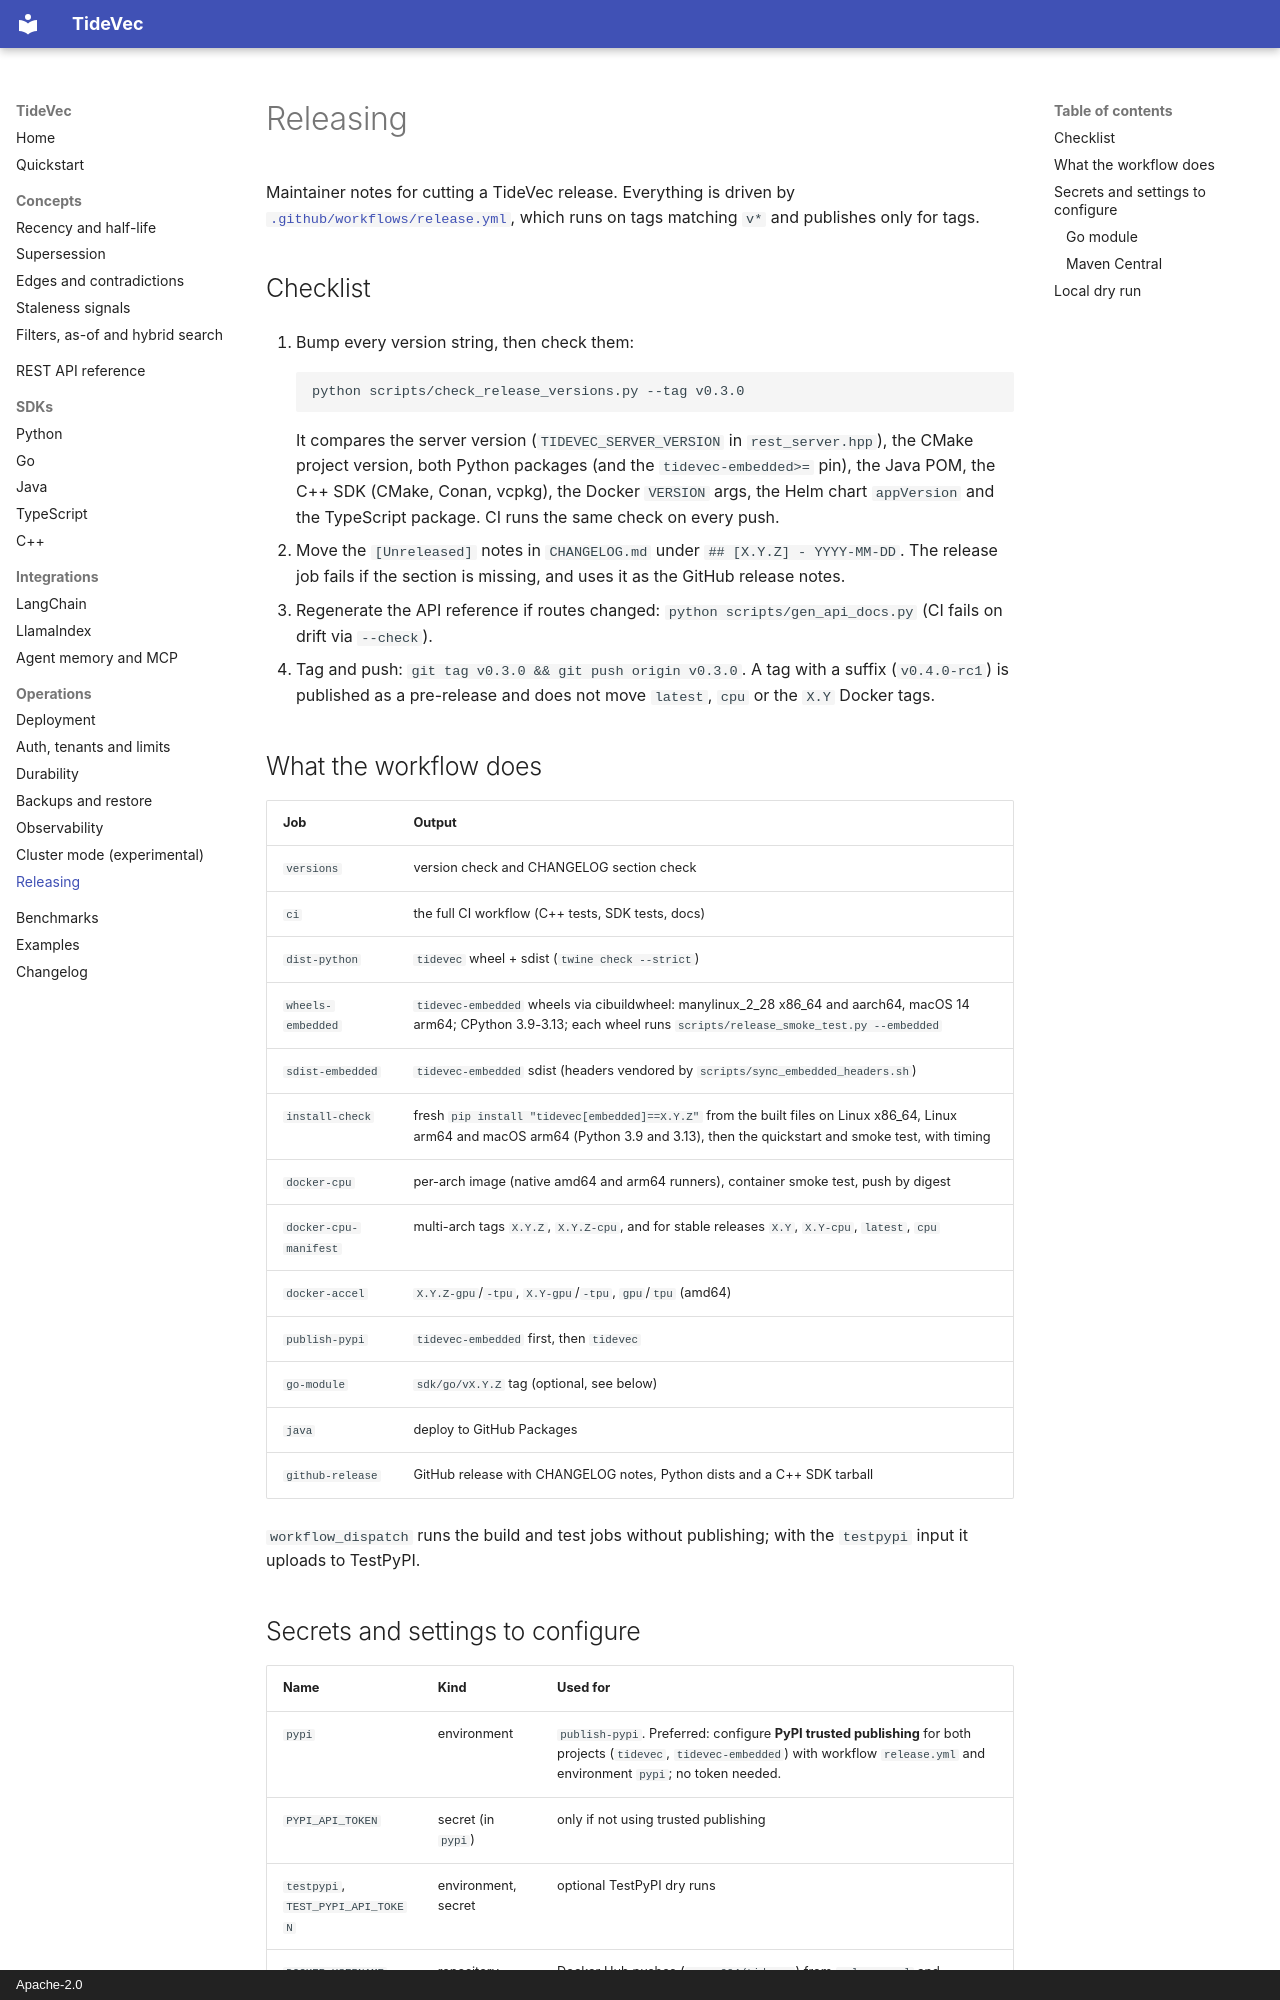

repository: ashishodu2023/TideVec · page: operations/releasing/index.html · generator: mkdocs · copyright: Apache-2.0

# Releasing

Maintainer notes for cutting a TideVec release. Everything is driven by
[`.github/workflows/release.yml`](https://github.com/ashishodu2023/TideVec/blob/main/.github/workflows/release.yml),
which runs on tags matching `v*` and publishes only for tags.

## Checklist

1. Bump every version string, then check them:

    ```bash
    python scripts/check_release_versions.py --tag v0.3.0
    ```

    It compares the server version (`TIDEVEC_SERVER_VERSION` in `rest_server.hpp`), the CMake project
    version, both Python packages (and the `tidevec-embedded>=` pin), the Java POM, the C++ SDK
    (CMake, Conan, vcpkg), the Docker `VERSION` args, the Helm chart `appVersion` and the TypeScript
    package. CI runs the same check on every push.

2. Move the `[Unreleased]` notes in `CHANGELOG.md` under `## [X.Y.Z] - YYYY-MM-DD`. The release job
   fails if the section is missing, and uses it as the GitHub release notes.
3. Regenerate the API reference if routes changed: `python scripts/gen_api_docs.py`
   (CI fails on drift via `--check`).
4. Tag and push: `git tag v0.3.0 && git push origin v0.3.0`. A tag with a suffix (`v0.4.0-rc1`) is
   published as a pre-release and does not move `latest`, `cpu` or the `X.Y` Docker tags.

## What the workflow does

| Job | Output |
|---|---|
| `versions` | version check and CHANGELOG section check |
| `ci` | the full CI workflow (C++ tests, SDK tests, docs) |
| `dist-python` | `tidevec` wheel + sdist (`twine check --strict`) |
| `wheels-embedded` | `tidevec-embedded` wheels via cibuildwheel: manylinux_2_28 x86_64 and aarch64, macOS 14 arm64; CPython 3.9-3.13; each wheel runs `scripts/release_smoke_test.py --embedded` |
| `sdist-embedded` | `tidevec-embedded` sdist (headers vendored by `scripts/sync_embedded_headers.sh`) |
| `install-check` | fresh `pip install "tidevec[embedded]==X.Y.Z"` from the built files on Linux x86_64, Linux arm64 and macOS arm64 (Python 3.9 and 3.13), then the quickstart and smoke test, with timing |
| `docker-cpu` | per-arch image (native amd64 and arm64 runners), container smoke test, push by digest |
| `docker-cpu-manifest` | multi-arch tags `X.Y.Z`, `X.Y.Z-cpu`, and for stable releases `X.Y`, `X.Y-cpu`, `latest`, `cpu` |
| `docker-accel` | `X.Y.Z-gpu`/`-tpu`, `X.Y-gpu`/`-tpu`, `gpu`/`tpu` (amd64) |
| `publish-pypi` | `tidevec-embedded` first, then `tidevec` |
| `go-module` | `sdk/go/vX.Y.Z` tag (optional, see below) |
| `java` | deploy to GitHub Packages |
| `github-release` | GitHub release with CHANGELOG notes, Python dists and a C++ SDK tarball |

`workflow_dispatch` runs the build and test jobs without publishing; with the `testpypi` input it
uploads to TestPyPI.
